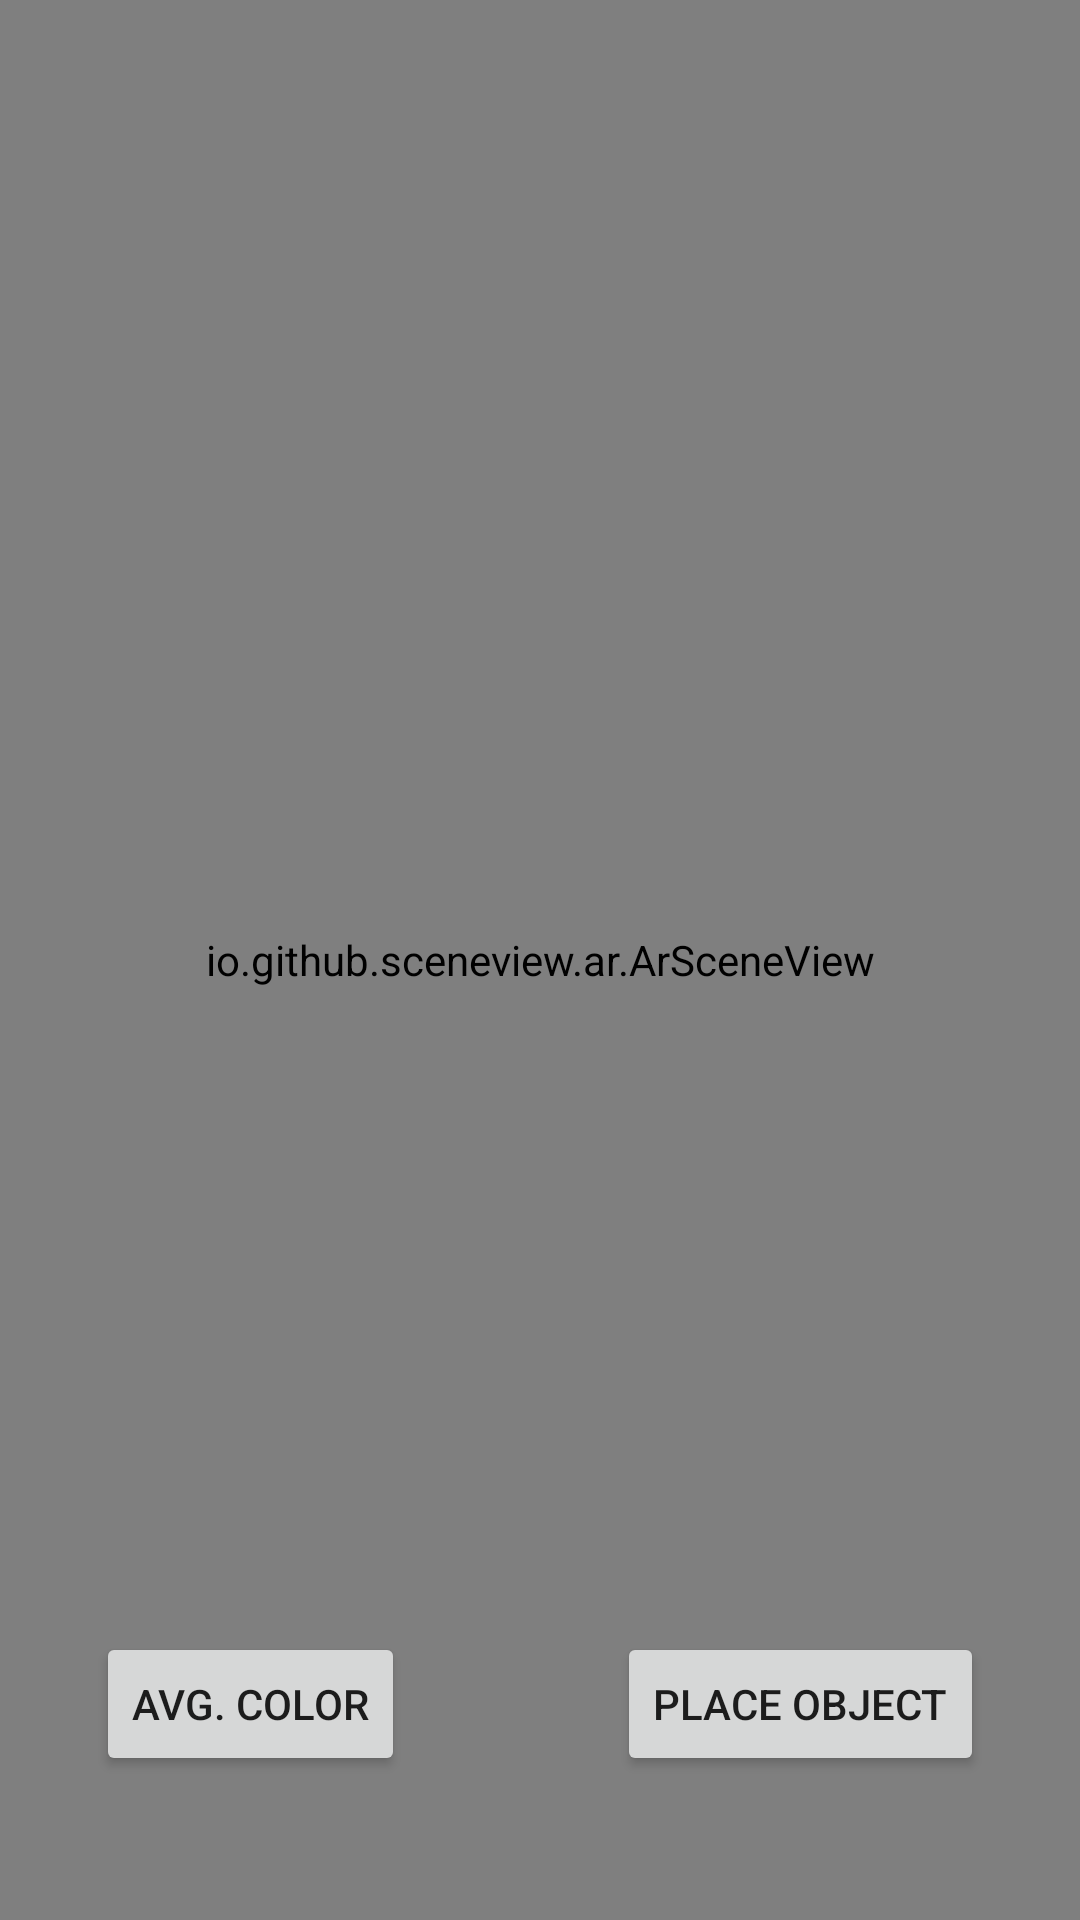

Android layout source for this screen:
<!-- AndroidManifest.xml: application theme Theme.TestoweAR -->
<!-- res/layout/fragment_ar.xml -->
<androidx.constraintlayout.widget.ConstraintLayout xmlns:android="http://schemas.android.com/apk/res/android"
        xmlns:app="http://schemas.android.com/apk/res-auto"
        xmlns:tools="http://schemas.android.com/tools"
        android:layout_width="match_parent"
        android:layout_height="match_parent"
        tools:context=".ArFragment"
        android:id="@+id/layout">

        <io.github.sceneview.ar.ArSceneView
            android:id="@+id/sceneView"
            android:layout_width="match_parent"
            android:layout_height="match_parent" />

        <Button
            android:id="@+id/object_manipulator"
            android:layout_width="wrap_content"
            android:layout_height="wrap_content"
            android:layout_marginEnd="32dp"
            android:layout_marginBottom="48dp"
            android:text="@string/place_object"
            app:layout_constraintBottom_toBottomOf="parent"
            app:layout_constraintEnd_toEndOf="parent"
            app:layout_constraintHorizontal_bias="1.0"
            app:layout_constraintStart_toStartOf="parent"
            app:layout_constraintTop_toTopOf="parent"
            app:layout_constraintVertical_bias="1.0" />

        <Button
            android:id="@+id/average_color"
            android:layout_width="wrap_content"
            android:layout_height="wrap_content"
            android:layout_marginStart="32dp"
            android:text="@string/average_color"
            app:layout_constraintBottom_toBottomOf="@+id/object_manipulator"
            app:layout_constraintEnd_toEndOf="parent"
            app:layout_constraintHorizontal_bias="0.0"
            app:layout_constraintStart_toStartOf="parent"
            app:layout_constraintTop_toTopOf="parent"
            app:layout_constraintVertical_bias="1.0" />

    </androidx.constraintlayout.widget.ConstraintLayout>
<!-- resources referenced by this layout -->
<resources>
  <string name="average_color">Avg. color</string>
  <string name="place_object">Place object</string>
  <style name="Theme.TestoweAR" parent="Theme.MaterialComponents.DayNight.DarkActionBar">
          
          <item name="colorPrimary">@color/purple_500</item>
          <item name="colorPrimaryVariant">@color/purple_700</item>
          <item name="colorOnPrimary">@color/white</item>
          
          <item name="colorSecondary">@color/teal_200</item>
          <item name="colorSecondaryVariant">@color/teal_700</item>
          <item name="colorOnSecondary">@color/black</item>
          
          <item name="android:statusBarColor" tools:targetApi="l">?attr/colorPrimaryVariant</item>
          
      </style>
  <!-- not gathered from this repository: default colours our renderer supplied (Android Studio template values) -->
  <color name="purple_500">#FF6200EE</color>
  <color name="purple_700">#FF3700B3</color>
  <color name="teal_200">#FF03DAC5</color>
  <color name="teal_700">#FF018786</color>
  <color name="black">#FF000000</color>
  <color name="white">#FFFFFFFF</color>
</resources>
